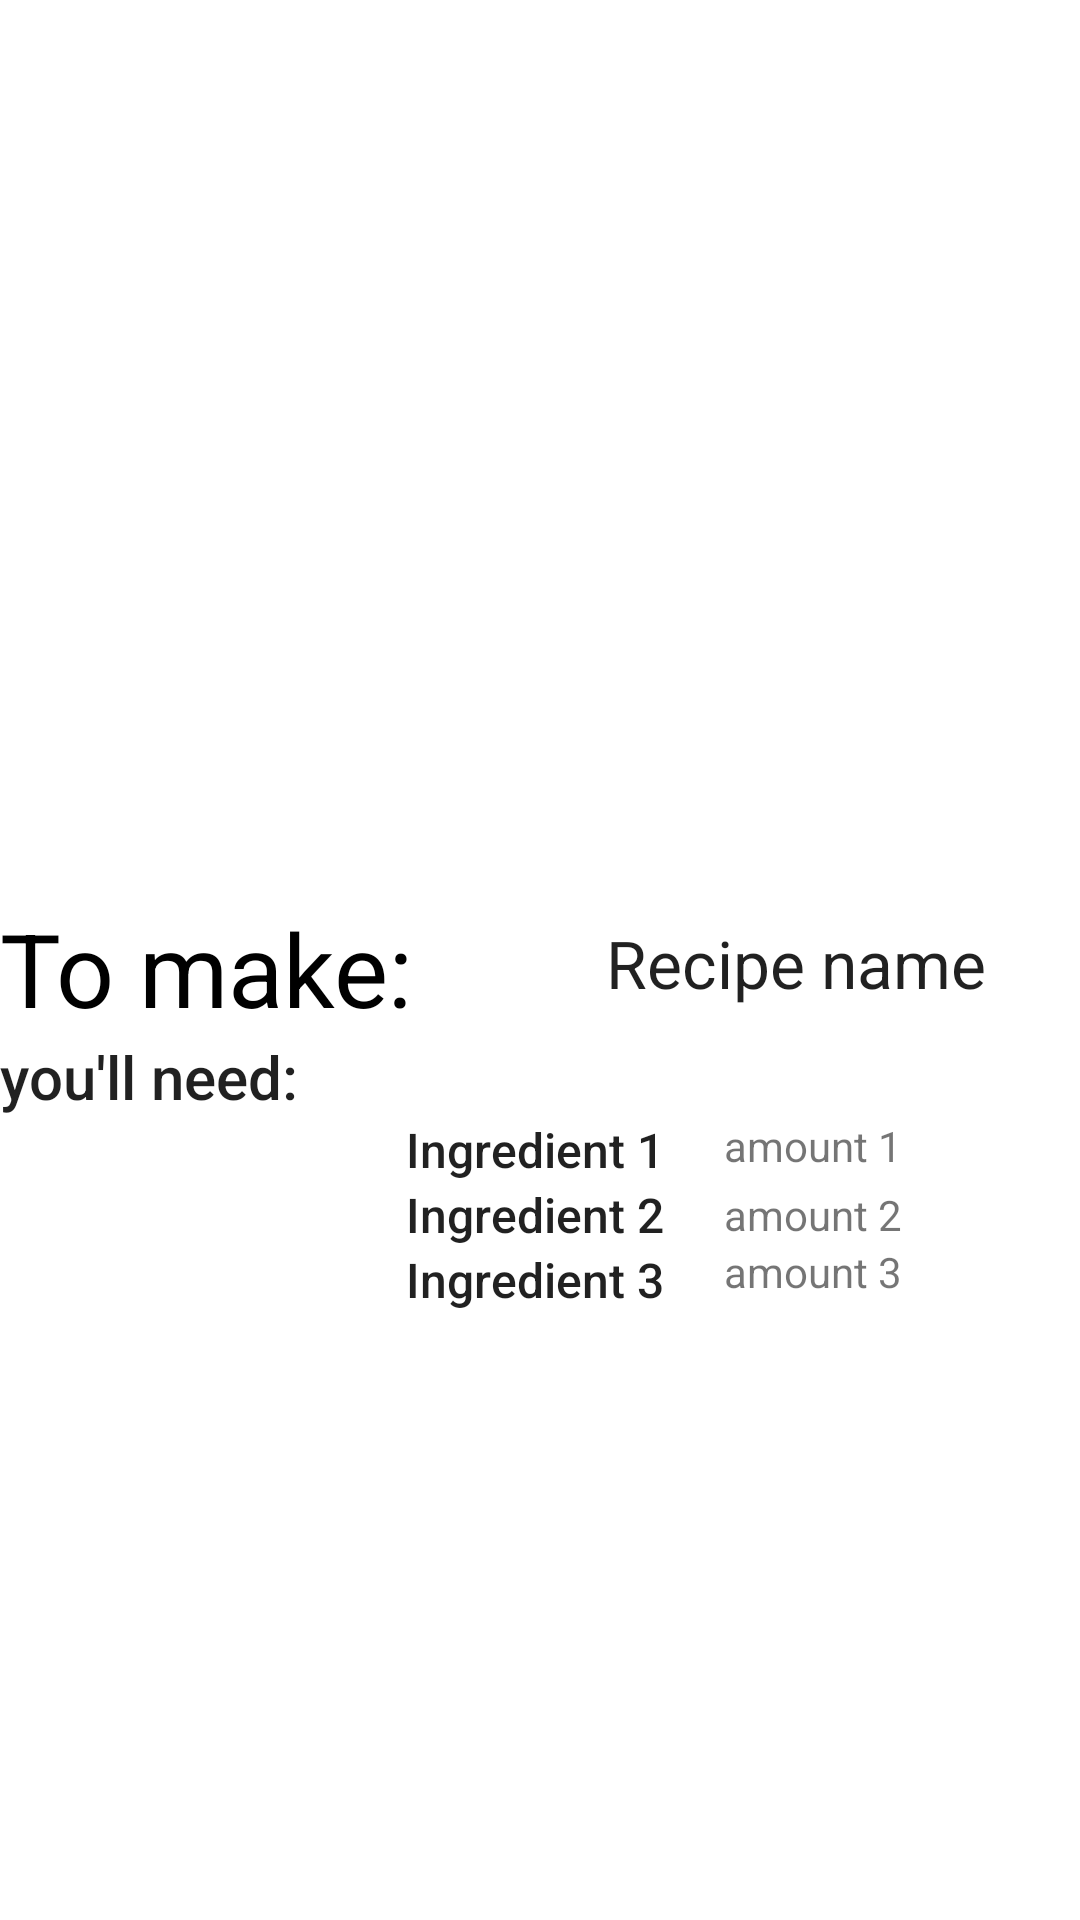

Here is an Android app screen rendered from its layout file. Give the layout XML and the strings, colors and styles it references.
<!-- AndroidManifest.xml: application theme Theme.WFD -->
<!-- res/layout/shopping_list_item_layout.xml -->
<?xml version="1.0" encoding="utf-8"?>
<androidx.constraintlayout.widget.ConstraintLayout xmlns:android="http://schemas.android.com/apk/res/android"
    xmlns:app="http://schemas.android.com/apk/res-auto"
    xmlns:tools="http://schemas.android.com/tools"
    android:layout_width="match_parent"
    android:layout_height="match_parent">

    <TextView
        android:id="@+id/constToMake"
        android:layout_width="wrap_content"
        android:layout_height="wrap_content"
        android:layout_marginTop="300dp"
        android:text="To make:"
        android:textAppearance="@style/TextAppearance.AppCompat.Display1"
        android:textColor="@color/black"
        app:layout_constraintStart_toStartOf="parent"
        app:layout_constraintTop_toTopOf="parent" />

    <TextView
        android:id="@+id/recipeText"
        android:layout_width="wrap_content"
        android:layout_height="34dp"
        android:layout_marginStart="64dp"
        android:text="Recipe name"
        android:textAppearance="@style/TextAppearance.AppCompat.Large"
        app:layout_constraintBottom_toBottomOf="@+id/constToMake"
        app:layout_constraintStart_toEndOf="@+id/constToMake"
        app:layout_constraintTop_toTopOf="@+id/constToMake"
        app:layout_constraintVertical_bias="0.562" />

    <TextView
        android:id="@+id/constYouWillNeed"
        android:layout_width="wrap_content"
        android:layout_height="wrap_content"
        android:text="you'll need:"
        android:textAppearance="@style/TextAppearance.AppCompat.Body2"
        android:textSize="20sp"
        app:layout_constraintStart_toStartOf="parent"
        app:layout_constraintTop_toBottomOf="@+id/constToMake" />

    <TextView
        android:id="@+id/shopIngredientOne"
        android:layout_width="wrap_content"
        android:layout_height="wrap_content"
        android:layout_marginStart="36dp"
        android:text="Ingredient 1"
        android:textAppearance="@style/TextAppearance.AppCompat.Body2"
        android:textSize="16sp"
        app:layout_constraintStart_toEndOf="@+id/constYouWillNeed"
        app:layout_constraintTop_toBottomOf="@+id/constYouWillNeed" />

    <TextView
        android:id="@+id/shopIngredientTwo"
        android:layout_width="wrap_content"
        android:layout_height="wrap_content"
        android:text="Ingredient 2"
        android:textAppearance="@style/TextAppearance.AppCompat.Body2"
        android:textSize="16sp"
        app:layout_constraintEnd_toEndOf="@+id/shopIngredientOne"
        app:layout_constraintStart_toStartOf="@+id/shopIngredientOne"
        app:layout_constraintTop_toBottomOf="@+id/shopIngredientOne" />

    <TextView
        android:id="@+id/shopIngredientThree"
        android:layout_width="wrap_content"
        android:layout_height="wrap_content"
        android:text="Ingredient 3"
        android:textAppearance="@style/TextAppearance.AppCompat.Body2"
        android:textSize="16sp"
        app:layout_constraintEnd_toEndOf="@+id/shopIngredientTwo"
        app:layout_constraintStart_toStartOf="@+id/shopIngredientTwo"
        app:layout_constraintTop_toBottomOf="@+id/shopIngredientTwo" />

    <TextView
        android:id="@+id/shopAmountOne"
        android:layout_width="wrap_content"
        android:layout_height="wrap_content"
        android:layout_marginStart="20dp"
        android:text="amount 1"
        app:layout_constraintStart_toEndOf="@+id/shopIngredientOne"
        app:layout_constraintTop_toTopOf="@+id/shopIngredientOne" />

    <TextView
        android:id="@+id/shopAmountTwo"
        android:layout_width="wrap_content"
        android:layout_height="wrap_content"
        android:layout_marginStart="20dp"
        android:layout_marginTop="4dp"
        android:text="amount 2"
        app:layout_constraintStart_toEndOf="@+id/shopIngredientTwo"
        app:layout_constraintTop_toBottomOf="@+id/shopAmountOne" />

    <TextView
        android:id="@+id/shopAmountThree"
        android:layout_width="wrap_content"
        android:layout_height="wrap_content"
        android:layout_marginStart="20dp"
        android:text="amount 3"
        app:layout_constraintStart_toEndOf="@+id/shopIngredientThree"
        app:layout_constraintTop_toBottomOf="@+id/shopAmountTwo" />

</androidx.constraintlayout.widget.ConstraintLayout>
<!-- resources referenced by this layout -->
<resources>
  <style name="Theme.WFD" parent="Theme.MaterialComponents.DayNight.DarkActionBar">
          
          <item name="colorPrimary">@color/purple_500</item>
          <item name="colorPrimaryVariant">@color/purple_700</item>
          <item name="colorOnPrimary">@color/white</item>
          
          <item name="colorSecondary">@color/teal_200</item>
          <item name="colorSecondaryVariant">@color/teal_700</item>
          <item name="colorOnSecondary">@color/black</item>
          
          <item name="android:statusBarColor" tools:targetApi="l">?attr/colorPrimaryVariant</item>
          
      </style>
  <!-- not gathered from this repository: default colours our renderer supplied (Android Studio template values) -->
  <color name="purple_500">#FF6200EE</color>
  <color name="purple_700">#FF3700B3</color>
  <color name="teal_200">#FF03DAC5</color>
  <color name="teal_700">#FF018786</color>
  <color name="black">#FF000000</color>
  <color name="white">#FFFFFFFF</color>
</resources>
